Dataset: G-SET (GitHub, Winckedy/MCANet-Tiny). Classes: transverse crack, longitudinal crack, alligator crack, pothole, normal.

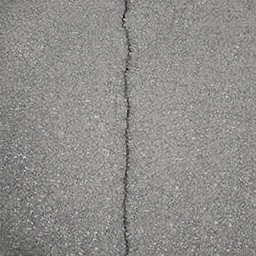
Label: longitudinal crack

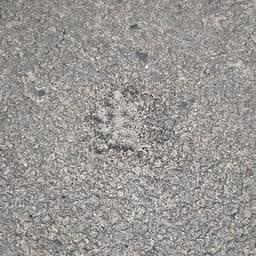
Label: pothole

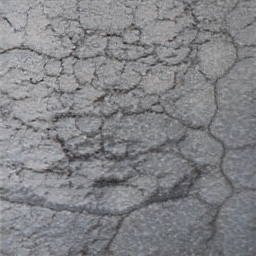
Label: alligator crack

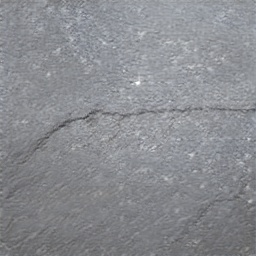
Label: transverse crack

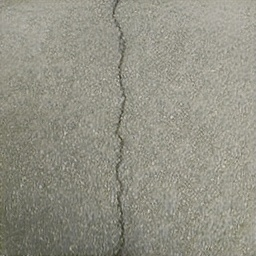
Label: longitudinal crack

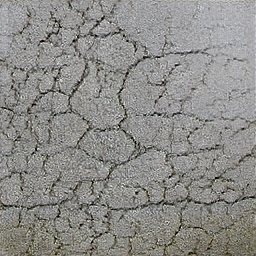
Label: alligator crack
